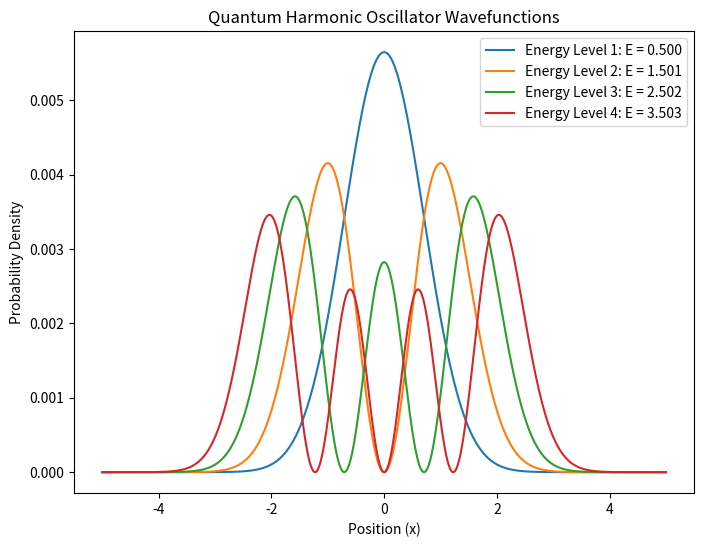

The matplotlib source for this figure:
import numpy as np
import matplotlib.pyplot as plt
from scipy.sparse import diags
from scipy.linalg import eigh

# Parameters
n_points = 1000  # Number of points in the spatial grid
x_min, x_max = -5, 5  # Range of x values
dx = (x_max - x_min) / n_points  # Grid spacing
x = np.linspace(x_min, x_max, n_points)  # x values

# Hamiltonian matrix (H = T + V)
T = -0.5 * diags([1, -2, 1], [-1, 0, 1], shape=(n_points, n_points)).toarray() / dx**2
V = 0.5 * x**2  # Harmonic potential (V = 0.5 * m * omega^2 * x^2)
H = T + np.diag(V)

# Solve the eigenvalue problem to get energy levels and eigenfunctions
energies, wavefuncs = eigh(H)

# Plot the first few energy eigenfunctions
plt.figure(figsize=(8, 6))
for i in range(4):  # Plot first 4 eigenfunctions
    plt.plot(x, wavefuncs[:, i]**2, label=f"Energy Level {i+1}: E = {energies[i]:.3f}")

plt.xlabel("Position (x)")
plt.ylabel("Probability Density")
plt.legend()
plt.title("Quantum Harmonic Oscillator Wavefunctions")
plt.show()